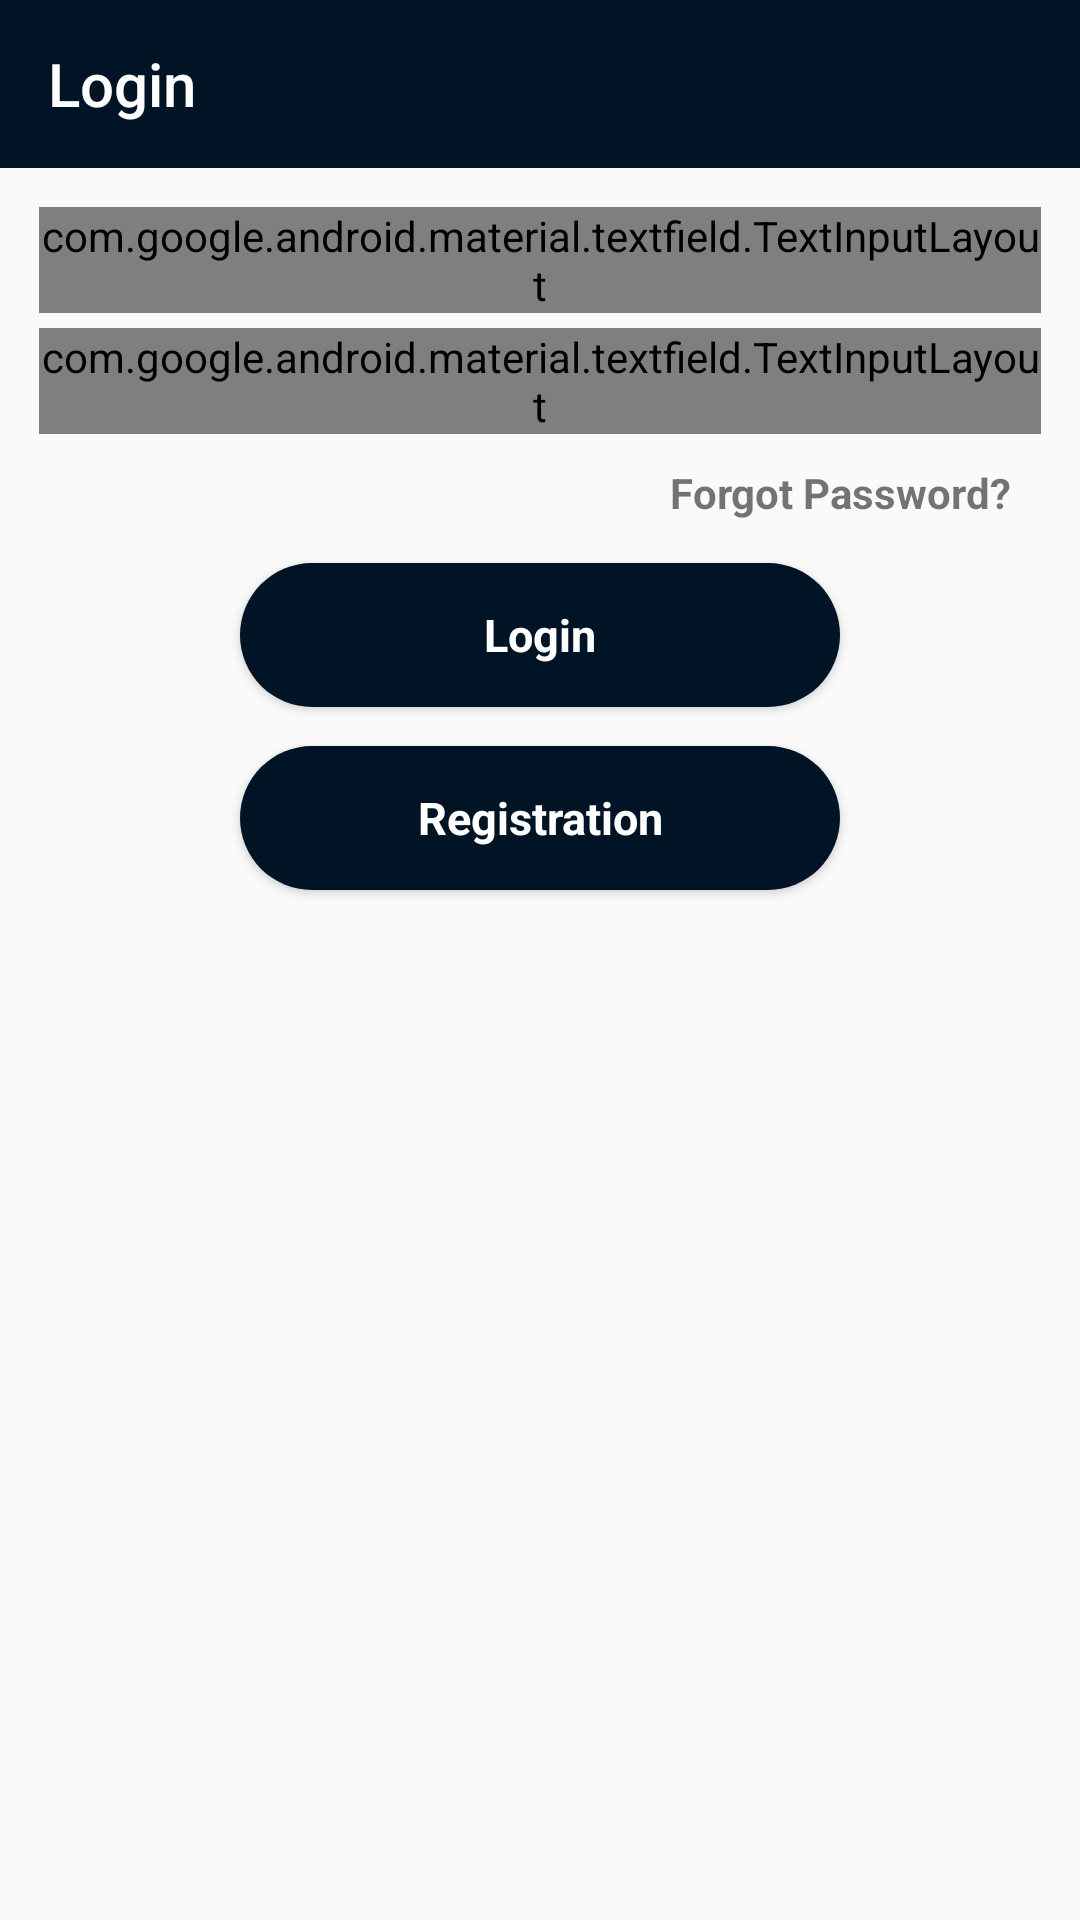

This screen was rendered from an Android layout file. Write that file and the resources it references.
<!-- AndroidManifest.xml: application theme AppTheme -->
<!-- res/layout/activity_login_activity.xml -->
<?xml version="1.0" encoding="utf-8"?>
<LinearLayout xmlns:android="http://schemas.android.com/apk/res/android"
              xmlns:app="http://schemas.android.com/apk/res-auto"
              xmlns:card_view="http://schemas.android.com/tools"
              android:layout_width="match_parent"
              android:layout_height="match_parent"
              android:orientation="vertical">
    <androidx.appcompat.widget.Toolbar
            android:id="@+id/login_toolbar"
            android:layout_width="match_parent"
            android:layout_height="?attr/actionBarSize"
            app:title="Login"
            app:titleTextColor="@color/white"
            android:layout_gravity="right"
            android:background="@color/colorAccent">

    </androidx.appcompat.widget.Toolbar>


    <LinearLayout
            android:layout_width="match_parent"
            android:layout_height="0dp"
            android:layout_weight="8.2"
            android:gravity="top"
            android:orientation="vertical"
            android:padding="8dp">


        <androidx.core.widget.NestedScrollView
                android:layout_width="match_parent"
                android:layout_height="wrap_content">

            <LinearLayout
                    android:layout_width="match_parent"
                    android:layout_height="match_parent"
                    android:orientation="vertical">



                    <LinearLayout
                            android:layout_width="match_parent"
                            android:layout_height="match_parent"
                            android:gravity="center"
                            android:orientation="vertical"
                            android:padding="5dp">


                        <com.google.android.material.textfield.TextInputLayout
                                android:id="@+id/til_username"
                                android:layout_width="match_parent"
                                android:layout_height="wrap_content"
                                android:layout_marginBottom="5dp"
                                style="@style/Widget.MaterialComponents.TextInputLayout.OutlinedBox"
                                app:errorTextAppearance="@color/white">

                            <EditText
                                    android:id="@+id/ed_username"
                                    android:layout_width="match_parent"
                                    android:layout_height="wrap_content"
                                    android:hint="User Name"
                                    android:inputType="text"/>
                        </com.google.android.material.textfield.TextInputLayout>

                        <com.google.android.material.textfield.TextInputLayout
                                android:id="@+id/til_password"
                                android:layout_width="match_parent"
                                android:layout_height="wrap_content"
                                android:layout_marginBottom="5dp"
                                style="@style/Widget.MaterialComponents.TextInputLayout.OutlinedBox"
                                app:errorTextAppearance="@color/white"
                                app:passwordToggleEnabled="true">
                            <EditText
                                    android:id="@+id/ed_pass"
                                    android:layout_width="match_parent"
                                    android:layout_height="wrap_content"
                                    android:hint="Password"
                                    android:inputType="textPassword"
                                    android:longClickable="false"/>
                        </com.google.android.material.textfield.TextInputLayout>
                    </LinearLayout>



                    </LinearLayout>
                </androidx.core.widget.NestedScrollView>
        <TextView android:layout_width="wrap_content" android:layout_height="wrap_content"
            android:text="Forgot Password?"
            android:layout_gravity="end"
                  android:textStyle="bold"
        android:layout_marginRight="15dp"/>


                <LinearLayout
                        android:layout_width="match_parent"
                        android:layout_height="wrap_content"
                        android:layout_marginTop="10dp"
                        android:gravity="center"
                        android:orientation="vertical">

                    <Button
                            android:id="@+id/btn_Login"
                            android:layout_width="200dp"
                            android:layout_height="wrap_content"
                            android:layout_margin="4dp"
                            android:gravity="center"
                            android:text="Login"
                            android:background="@drawable/rounded_btn"
                            android:textAllCaps="false"
                            android:textColor="@color/white"
                            android:textSize="15sp"
                            android:textStyle="bold" />

                </LinearLayout>
                <LinearLayout
                        android:layout_width="match_parent"
                        android:layout_height="wrap_content"
                        android:layout_marginTop="5dp"
                        android:gravity="center"
                        android:orientation="vertical">

                    <Button
                            android:id="@+id/btn_Registration"
                            android:layout_width="200dp"
                            android:layout_height="wrap_content"
                            android:layout_margin="4dp"
                            android:gravity="center"
                            android:background="@drawable/rounded_btn"
                            android:text="Registration"
                            android:textAllCaps="false"
                            android:textSize="15sp"
                            android:textColor="@color/white"
                            android:textStyle="bold" />

                </LinearLayout>
    </LinearLayout>
</LinearLayout>
<!-- resources referenced by this layout -->
<resources>
  <color name="colorAccent">#011425</color>
  <color name="white">#ffffff</color>
  <!-- drawable rounded_btn (drawable) -->
  <?xml version="1.0" encoding="utf-8"?>
  <shape xmlns:android="http://schemas.android.com/apk/res/android">
  <solid android:color="@color/colorAccent"/>
      <corners android:radius="25dp"/>
  </shape>
  <style name="AppTheme" parent="Theme.AppCompat.Light.DarkActionBar">
          
          <item name="colorPrimary">@color/colorPrimary</item>
          <item name="colorPrimaryDark">@color/colorPrimaryDark</item>
          <item name="colorAccent">@color/colorAccent</item>
          <item name="windowActionBar">false</item>
          <item name="windowNoTitle">true</item>
          <item name="fontFamily">@font/ubunturegular</item>
          <item name="android:textColorSecondary">@color/white</item>
      </style>
  <color name="colorPrimary">#011425</color>
  <color name="colorPrimaryDark">#011425</color>
</resources>
